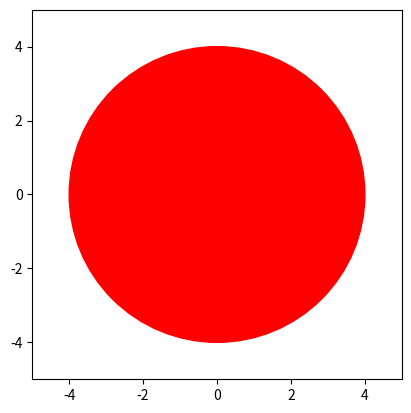
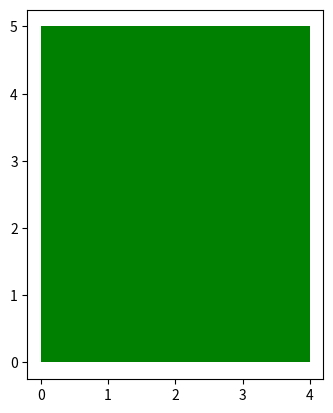

Generate these figures, in order, with matplotlib:
import matplotlib.pyplot as plt
class Circle:
    def __init__(self, radius,clr): #constructor
      self.radius=radius
      self.clr=clr
    def area(self):
       return 3.14*(self.radius)*(self.radius)
    
    def drawCircle(self):

        fig, ax = plt.subplots()

        circle = plt.Circle(
            (0, 0),
            radius=self.radius,
            color=self.clr
        )

        ax.add_patch(circle)

        ax.set_xlim(-self.radius-1, self.radius+1)
        ax.set_ylim(-self.radius-1, self.radius+1)

        ax.set_aspect("equal")

        plt.show()
class Rectangle:
    def __init__(self,hight, width,clr):
       self.hight=hight
       self.width=width
       self.clr=clr
    def area(self):
       return (self.hight)*(self.width)
    
    def drawRectangle(self):
        plt.gca().add_patch(plt.Rectangle((0, 0), self.width, self.hight ,fc=self.clr))
        plt.axis('scaled')
        plt.show()
    
c = Circle(4, "red")
print(c,'\n')
print(c.area(),'\n')
c.drawCircle()

r=Rectangle(5,4,"green")
print(r,'\n')
print(r.area(),'\n')
r.drawRectangle()
